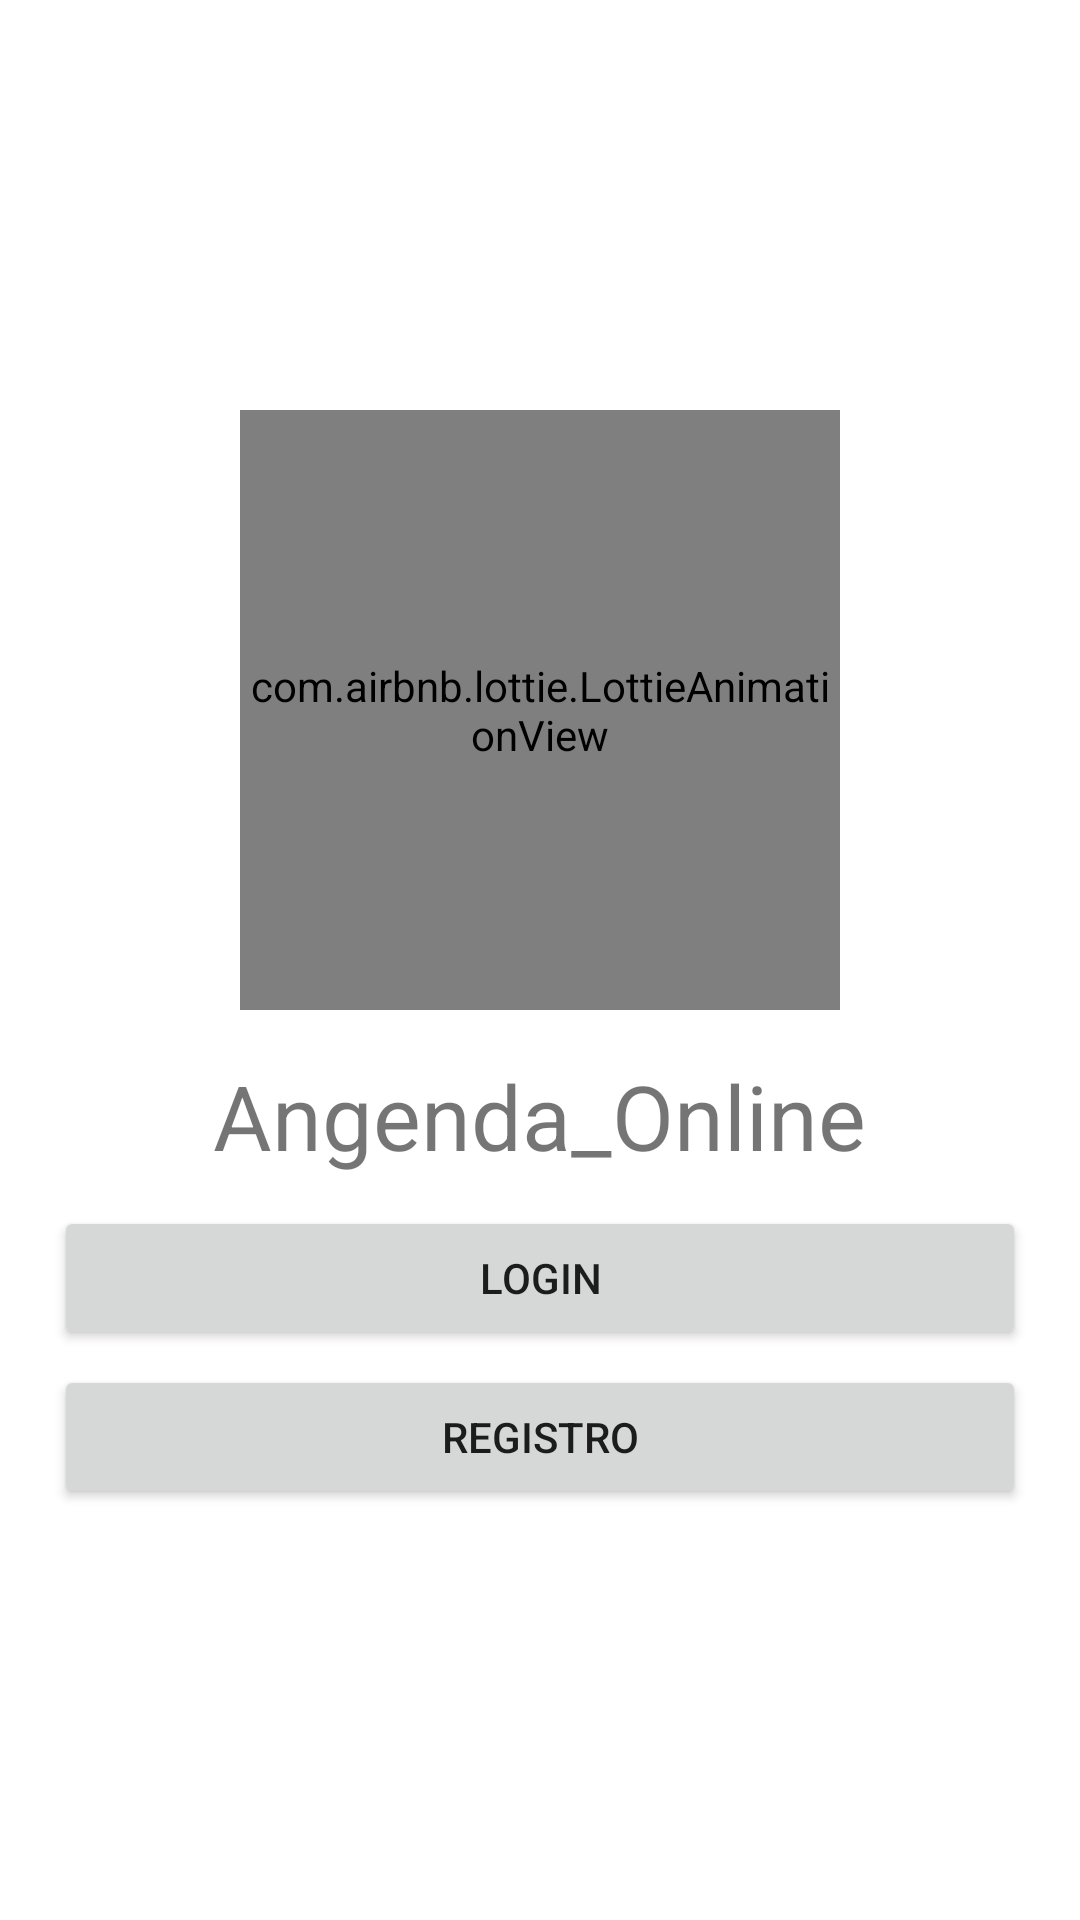

Layout XML and referenced resources for this Android screen:
<!-- AndroidManifest.xml: application theme Theme.Angenda_Online -->
<!-- res/layout/activity_main.xml -->
<?xml version="1.0" encoding="utf-8"?>
<RelativeLayout
    xmlns:android="http://schemas.android.com/apk/res/android"
    xmlns:app="http://schemas.android.com/apk/res-auto"
    xmlns:tools="http://schemas.android.com/tools"
    android:layout_width="match_parent"
    android:layout_height="match_parent"
    tools:context=".MainActivity">

   <androidx.appcompat.widget.LinearLayoutCompat
       android:layout_width="match_parent"
       android:layout_height="match_parent"
       android:orientation="vertical"
       android:padding="18dp"
       android:gravity="center">


       <com.airbnb.lottie.LottieAnimationView
           android:layout_width="200dp"
           android:layout_height="200dp"
           app:lottie_imageAssetsFolder="assets"
           app:lottie_fileName="calendario.json"
           app:lottie_loop="true"
           app:lottie_autoPlay="true"></com.airbnb.lottie.LottieAnimationView>

       <TextView
           android:text="@string/app_name"
           android:textSize="30sp"

           android:fontFamily="font/worksans"

           android:layout_marginTop="15dp"
           android:layout_width="wrap_content"
           android:layout_height="wrap_content"></TextView>

       
       <Button
           android:id="@+id/Btn_Login"
           android:text="@string/Btn_Login"
           android:layout_marginTop="10dp"
           android:layout_width="match_parent"
           android:layout_height="wrap_content"></Button>

       
       <Button
           android:id="@+id/Btn_Registro"
           android:text="@string/Btn_Registro"
           android:layout_marginTop="5dp"
           android:layout_width="match_parent"
           android:layout_height="wrap_content"></Button>


   </androidx.appcompat.widget.LinearLayoutCompat>

</RelativeLayout>
<!-- resources referenced by this layout -->
<resources>
  <string name="Btn_Login">Login</string>
  <string name="Btn_Registro">Registro</string>
  <string name="app_name">Angenda_Online</string>
  <style name="Theme.Angenda_Online" parent="Theme.MaterialComponents.DayNight.DarkActionBar">
          
          <item name="colorPrimary">@color/colorPrimary</item>
          <item name="colorPrimaryVariant">@color/colorPrimaryDark</item>
          <item name="colorOnPrimary">@color/white</item>
          
          <item name="colorSecondary">@color/teal_200</item>
          <item name="colorSecondaryVariant">@color/teal_700</item>
          <item name="colorOnSecondary">@color/colorPrimaryDark</item>
          
          <item name="android:statusBarColor">?attr/colorPrimaryVariant</item>
          
      </style>
  <color name="colorPrimary">#00897b</color>
  <color name="colorPrimaryDark">#005b4f</color>
  <color name="white">#FFFFFFFF</color>
  <color name="teal_200">#FF03DAC5</color>
  <color name="teal_700">#FF018786</color>
</resources>
